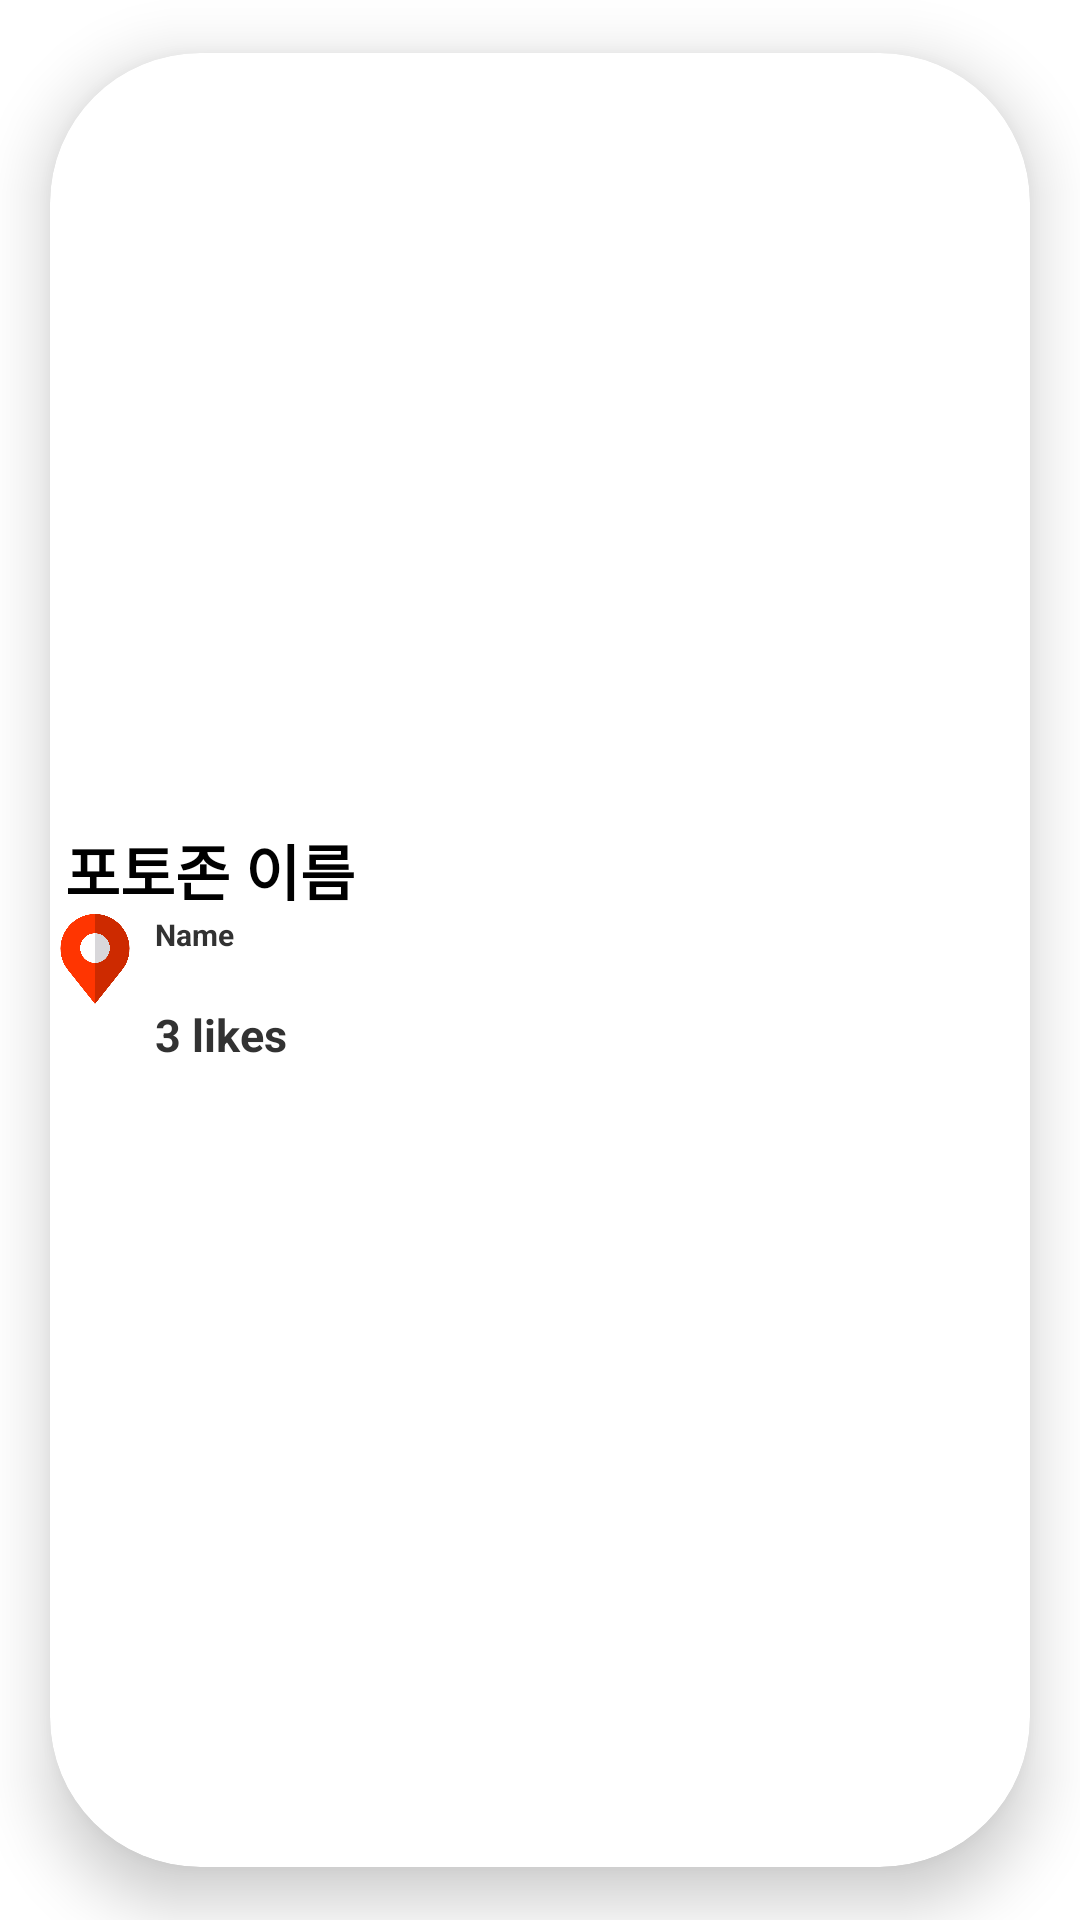

The Android layout XML behind this screen, and the referenced resources:
<!-- AndroidManifest.xml: application theme AppTheme -->
<!-- res/layout/activity_photozone_likes_list_element.xml -->
<?xml version="1.0" encoding="utf-8"?>
<androidx.cardview.widget.CardView xmlns:android="http://schemas.android.com/apk/res/android"
    xmlns:app="http://schemas.android.com/apk/res-auto"
    xmlns:tools="http://schemas.android.com/tools"
    android:layout_width="match_parent"
    android:layout_height="wrap_content"
    app:cardCornerRadius="50dp"
    app:cardMaxElevation="1dp"
    android:translationZ="10dp"
    app:cardUseCompatPadding="true">


    <LinearLayout
        android:layout_width="match_parent"
        android:layout_height="match_parent"
        android:orientation="horizontal">

        <ImageView
            android:id="@+id/postimg"
            android:layout_width="wrap_content"
            android:layout_height="100dp"
            tools:srcCompat="@tools:sample/avatars" />

        <LinearLayout
            android:layout_width="wrap_content"
            android:layout_height="wrap_content"
            android:layout_gravity="center"
            android:orientation="vertical">

            <TextView
                android:id="@+id/photozoneName"
                android:layout_width="wrap_content"
                android:layout_height="wrap_content"
                android:text="포토존 이름"
                android:textColor="@android:color/black"
                android:textSize="20sp"
                android:textStyle="bold"
                android:layout_marginLeft="5dp"
                tools:ignore="HardcodedText" />

            <LinearLayout
                android:layout_width="wrap_content"
                android:layout_height="wrap_content"
                android:orientation="horizontal">

                <ImageView
                    android:layout_width="30dp"
                    android:layout_height="30dp"
                    android:src="@drawable/img" />

                <TextView
                    android:id="@+id/photozoneDetail"
                    android:layout_width="wrap_content"
                    android:layout_height="wrap_content"
                    android:layout_marginLeft="5dp"
                    android:text="Name"
                    android:textSize="10sp"
                    android:textStyle="bold"
                    tools:ignore="HardcodedText" />

            </LinearLayout>

            <LinearLayout
                android:layout_width="match_parent"
                android:layout_height="match_parent"
                android:orientation="horizontal">

                <ImageView
                    android:layout_width="30dp"
                    android:layout_height="30dp"
                    android:src="@drawable/ic_liked" />

                <TextView
                    android:id="@+id/photozoneLikes"
                    android:layout_width="wrap_content"
                    android:layout_height="wrap_content"
                    android:layout_marginLeft="5dp"
                    android:text="3 likes"
                    android:textSize="15sp"
                    android:textStyle="bold"
                    tools:ignore="HardcodedText" />

            </LinearLayout>

        </LinearLayout>

    </LinearLayout>



</androidx.cardview.widget.CardView>
<!-- resources referenced by this layout -->
<resources>
  <!-- drawable img: png bitmap (drawable-xxhdpi, 15493 bytes) -->
  <style name="AppTheme" parent="AppBaseTheme">
      
      <item name="colorPrimary">@color/white</item>
      <item name="colorPrimaryDark">@color/enterprise_background</item>
      <item name="colorAccent">@color/colorAccent</item>
  
      <item name="windowActionBar">false</item>
      <item name="windowNoTitle">true</item>
    </style>
  <style name="AppBaseTheme" parent="android:Theme.Light">
      
    </style>
  <color name="white">#FFFFFFFF</color>
  <color name="enterprise_background">#424242</color>
  <color name="colorAccent">#FF4081</color>
</resources>
